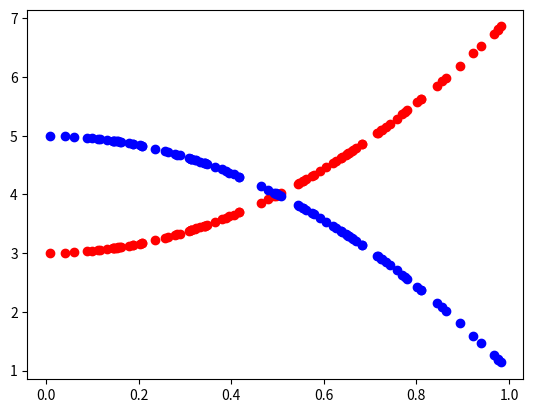

Python code for this plot:
import matplotlib.pyplot as plt
import numpy as np
import random
gen_dist=[]
imp_dist=[]
x=[]
res=[]
for i in range(100):
    x.append(random.random())
    
for i in x:
    gen_dist.append(3+4*i*i)
    imp_dist.append(5-4*i*i)
plt.plot(x,gen_dist,'ro')
plt.plot(x,imp_dist,'bo')
def something():
    tp=[]
    tn=[]
    fp=[]
    fn=[]
    
    for i in range(10):
        predicted=[]
        temp=[]
        for j in x:

            if j<i:
                predicted=1
            else:
                predicted=0
        

        

plt.show()